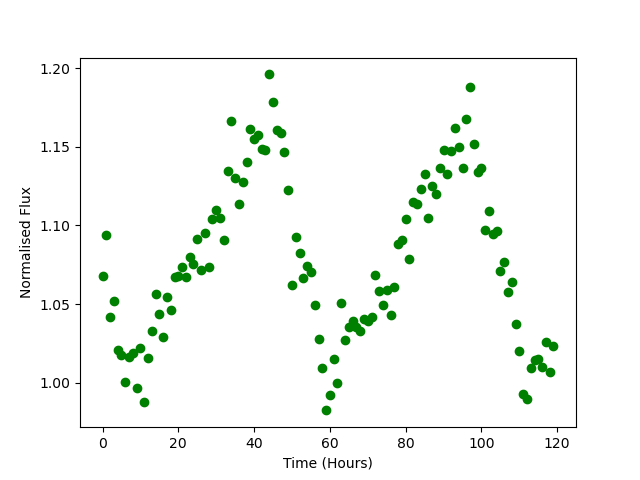

Values plotted in this chart, from the file beside it:
Time, Flux
0.0, 1.068
1.0, 1.094
2.0, 1.042
3.0, 1.052
4.0, 1.021
5.0, 1.018
6.0, 1
7.0, 1.017
8.0, 1.019
9.0, 0.9967
10.0, 1.022
11.0, 0.9874
12.0, 1.016
13.0, 1.033
14.0, 1.057
15.0, 1.043
16.0, 1.029
17.0, 1.054
18.0, 1.047
19.0, 1.067
20.0, 1.068
21.0, 1.073
22.0, 1.068
23.0, 1.08
24.0, 1.075
25.0, 1.091
26.0, 1.071
27.0, 1.095
28.0, 1.074
29.0, 1.104
30.0, 1.11
31.0, 1.105
32.0, 1.091
33.0, 1.135
34.0, 1.167
35.0, 1.13
36.0, 1.114
37.0, 1.127
38.0, 1.141
39.0, 1.162
40.0, 1.155
41.0, 1.158
42.0, 1.149
43.0, 1.148
44.0, 1.196
45.0, 1.179
46.0, 1.161
47.0, 1.159
48.0, 1.147
49.0, 1.123
50.0, 1.062
51.0, 1.093
52.0, 1.083
53.0, 1.067
54.0, 1.074
55.0, 1.07
56.0, 1.049
57.0, 1.028
58.0, 1.009
59.0, 0.9823
... 60 more rows
